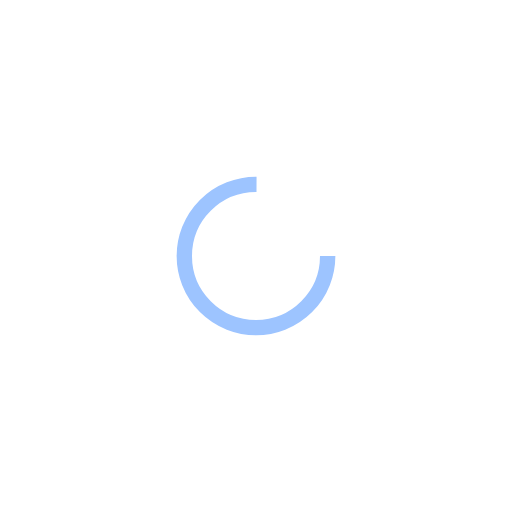
t = 0.00 s
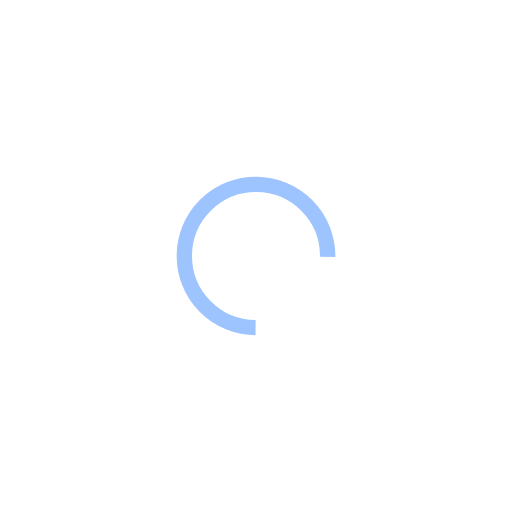
t = 0.13 s
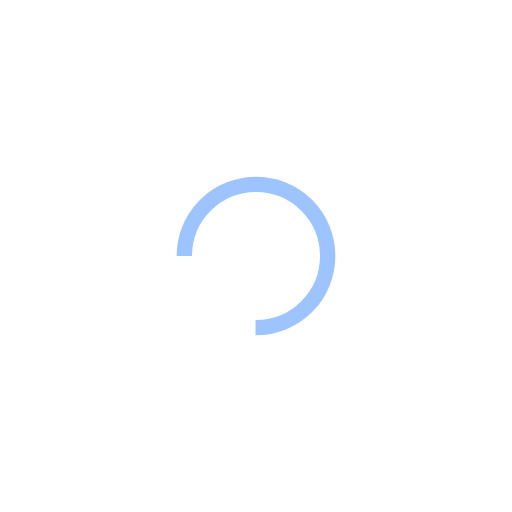
t = 0.26 s
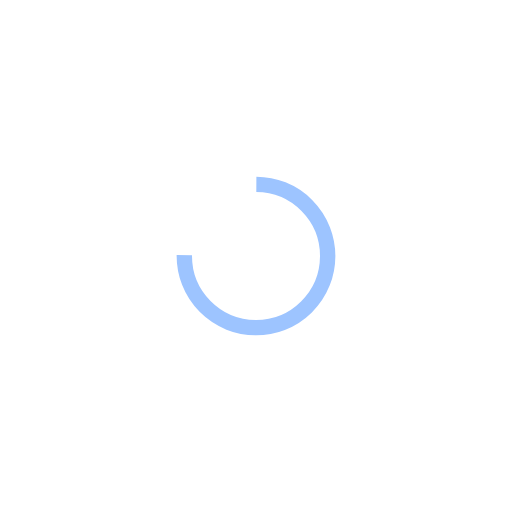
t = 0.39 s

The animated SVG that drew these frames (rendered in a browser with its animation timeline set to each time). Animation: 1 SMIL element (animateTransform=1); one cycle of 0.52 s, repeats indefinitely.

<?xml version="1.0" encoding="utf-8"?>
<svg xmlns="http://www.w3.org/2000/svg" xmlns:xlink="http://www.w3.org/1999/xlink" style="margin: auto; background: rgb(255, 255, 255); display: block; shape-rendering: auto;" width="200px" height="200px" viewBox="0 0 100 100" preserveAspectRatio="xMidYMid">
<circle cx="50" cy="50" fill="none" stroke="#9dc4ff" stroke-width="3" r="14" stroke-dasharray="65.97344572538566 23.991148575128552">
  <animateTransform attributeName="transform" type="rotate" repeatCount="indefinite" dur="0.5181347150259068s" values="0 50 50;360 50 50" keyTimes="0;1"></animateTransform>
</circle>
<!-- [ldio] generated by https://loading.io/ --></svg>
